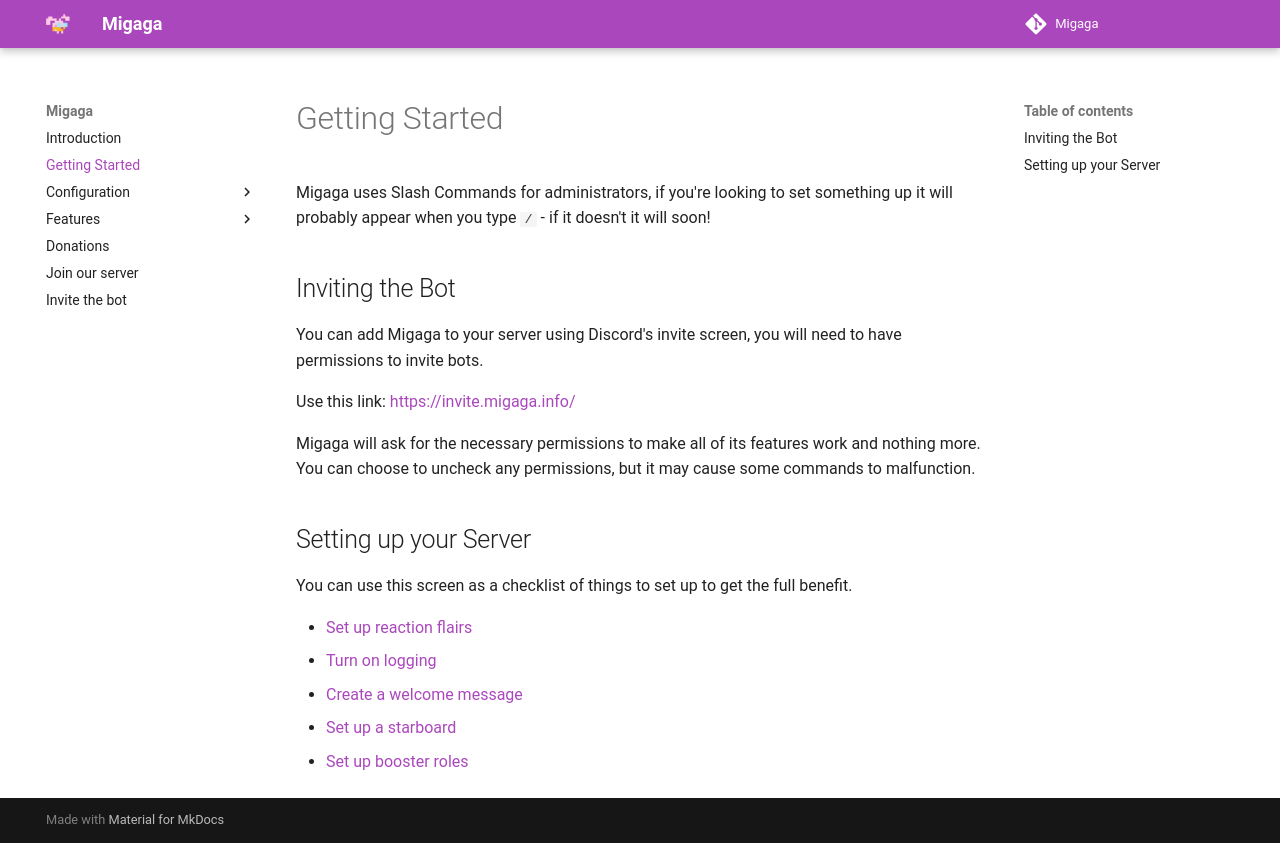

repository: LewisHobden/migaga-docs · page: getting-started/index.html · generator: mkdocs

# Getting Started
Migaga uses Slash Commands for administrators, if you're looking to set something up it will probably appear when you type `/` - if it doesn't it will soon!

## Inviting the Bot
You can add Migaga to your server using Discord's invite screen, you will need to have permissions to invite bots.

Use this link:
[https://invite.migaga.info/](https://invite.migaga.info/)

Migaga will ask for the necessary permissions to make all of its features work and nothing more.  
You can choose to uncheck any permissions, but it may cause some commands to malfunction. 

## Setting up your Server
You can use this screen as a checklist of things to set up to get the full benefit.

- [Set up reaction flairs](../features/reaction-flairs/index.md)
- [Turn on logging](../features/server-logs/index.md)
- [Create a welcome message](../features/server-logs/index.md)
- [Set up a starboard](../features/starboard/index.md)
- [Set up booster roles](../features/booster-roles/index.md)
